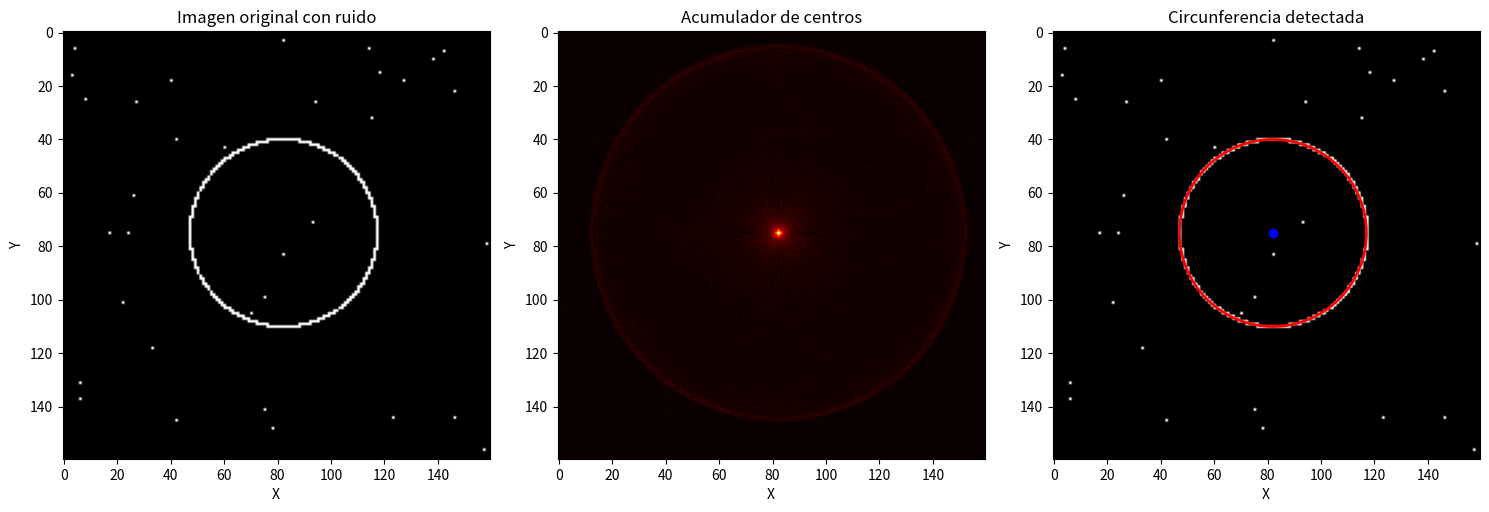

This figure's Python source:
import numpy as np
import matplotlib.pyplot as plt

alto = 160
ancho = 160
imagen = np.zeros((alto, ancho))

centro_x_real = 82
centro_y_real = 75
radio = 35

angulos = np.linspace(0, 2 * np.pi, 720)

for angulo in angulos:
    x = int(round(centro_x_real + radio * np.cos(angulo)))
    y = int(round(centro_y_real + radio * np.sin(angulo)))
    if 0 <= x < ancho and 0 <= y < alto:
        imagen[y, x] = 1

np.random.seed(20)
ruido_y = np.random.randint(0, alto, 35)
ruido_x = np.random.randint(0, ancho, 35)
imagen[ruido_y, ruido_x] = 1

puntos_y, puntos_x = np.where(imagen == 1)

acumulador = np.zeros((alto, ancho))
angulos_busqueda = np.linspace(0, 2 * np.pi, 360, endpoint=False)
desplazamientos_x = radio * np.cos(angulos_busqueda)
desplazamientos_y = radio * np.sin(angulos_busqueda)

for x, y in zip(puntos_x, puntos_y):
    posibles_centros_x = np.rint(x - desplazamientos_x).astype(int)
    posibles_centros_y = np.rint(y - desplazamientos_y).astype(int)

    validos = (
        (posibles_centros_x >= 0) &
        (posibles_centros_x < ancho) &
        (posibles_centros_y >= 0) &
        (posibles_centros_y < alto)
    )

    np.add.at(
        acumulador,
        (posibles_centros_y[validos], posibles_centros_x[validos]),
        1
    )

centro_y_detectado, centro_x_detectado = np.unravel_index(
    np.argmax(acumulador),
    acumulador.shape
)

print("Centro X detectado:", centro_x_detectado)
print("Centro Y detectado:", centro_y_detectado)
print("Centro X original:", centro_x_real)
print("Centro Y original:", centro_y_real)
print("Radio utilizado:", radio)
print("Votos obtenidos:", int(acumulador[centro_y_detectado, centro_x_detectado]))

fig, ejes = plt.subplots(1, 3, figsize=(15, 5))

ejes[0].imshow(imagen, cmap="gray", origin="upper")
ejes[0].set_title("Imagen original con ruido")
ejes[0].set_xlabel("X")
ejes[0].set_ylabel("Y")

ejes[1].imshow(acumulador, cmap="hot", origin="upper")
ejes[1].set_title("Acumulador de centros")
ejes[1].set_xlabel("X")
ejes[1].set_ylabel("Y")

ejes[2].imshow(imagen, cmap="gray", origin="upper")
circunferencia = plt.Circle(
    (centro_x_detectado, centro_y_detectado),
    radio,
    fill=False,
    color="red",
    linewidth=2
)
ejes[2].add_patch(circunferencia)
ejes[2].plot(centro_x_detectado, centro_y_detectado, "bo")
ejes[2].set_title("Circunferencia detectada")
ejes[2].set_xlabel("X")
ejes[2].set_ylabel("Y")

plt.tight_layout()
plt.show()
